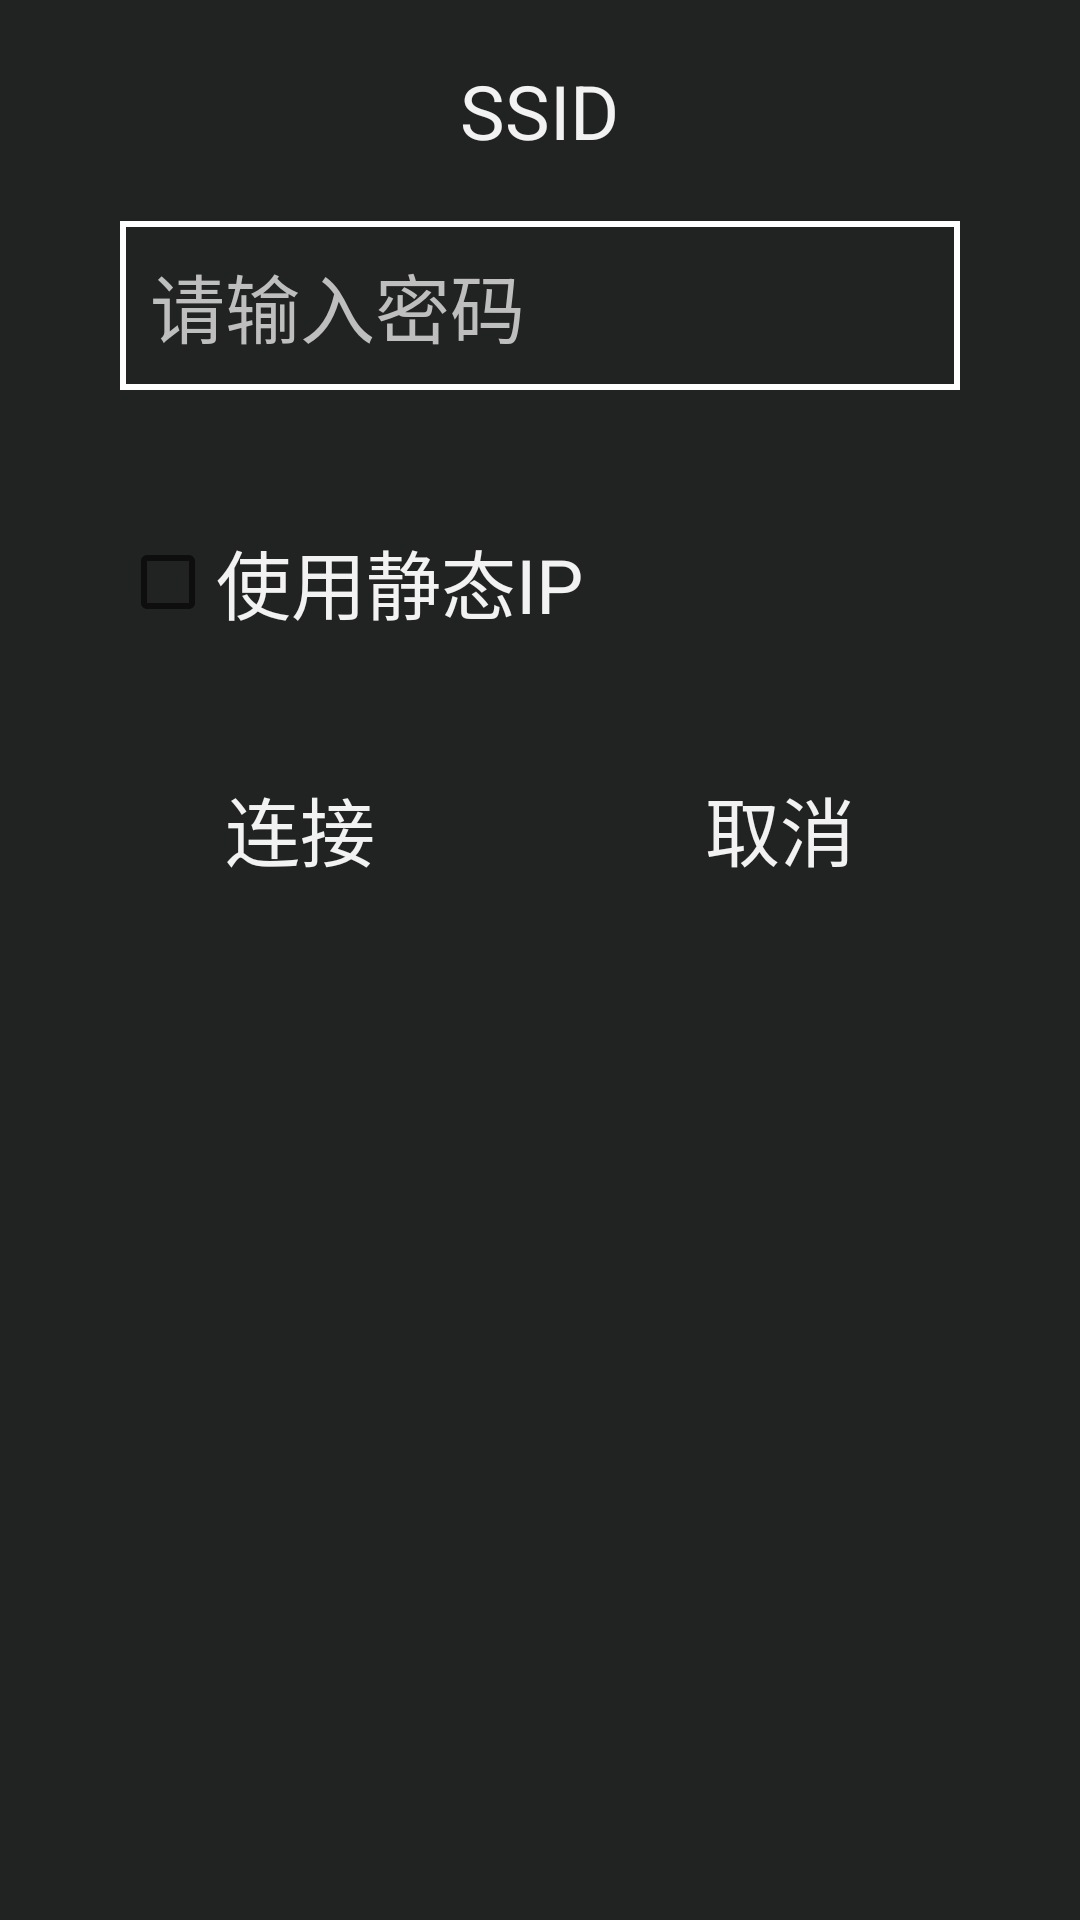

Layout XML and referenced resources for this Android screen:
<!-- AndroidManifest.xml: fallback theme Theme.MaterialComponents.DayNight.NoActionBar -->
<!-- res/layout/dialog_enter_password.xml -->
<?xml version="1.0" encoding="utf-8"?>
<LinearLayout xmlns:android="http://schemas.android.com/apk/res/android"
              android:layout_width="550dp"
              android:layout_height="wrap_content"
              android:background="@color/col_content_bg_x"
              android:orientation="vertical"
              android:padding="@dimen/ds_mid">

    <TextView
        android:id="@+id/id_wifi_ssid"
        android:layout_width="wrap_content"
        android:layout_height="wrap_content"
        android:layout_gravity="center_horizontal"
        android:text="SSID"
        android:textColor="@color/col_white"
        android:textSize="@dimen/ds_normal_text_size_little"/>

    <EditText
        android:id="@+id/id_et_wifi_password"
        android:layout_width="match_parent"
        android:layout_height="wrap_content"
        android:layout_margin="@dimen/ds_mid"
        android:background="@drawable/normal_et_bg_selector"
        android:inputType="text"
        android:ellipsize="start"
        android:hint="请输入密码"
        android:padding="@dimen/ds_little"
        android:singleLine="true"
        android:textColor="@color/col_white"
        android:textColorHint="@color/col_content_title"
        android:textCursorDrawable="@null"
        android:textSize="@dimen/ds_text_normal_size"/>

    <CheckBox
        android:id="@+id/id_cb_static_ip"
        android:text="使用静态IP"
        android:layout_width="wrap_content"
        android:layout_height="wrap_content"
        android:layout_margin="@dimen/ds_mid"
        android:textColor="@color/col_white"
        android:textSize="@dimen/ds_normal_text_size_little"/>

    <LinearLayout
        android:layout_width="match_parent"
        android:layout_height="wrap_content"
        android:orientation="horizontal">


        <Button
            android:id="@+id/id_wifi_connect"
            style="@style/BtStyle"
            android:layout_width="0dp"
            android:layout_height="wrap_content"
            android:layout_margin="@dimen/ds_little"
            android:layout_weight="1"
            android:text="连接"/>

        <Button
            android:id="@+id/id_wifi_cancel"
            style="@style/BtStyle"
            android:layout_width="0dp"
            android:layout_height="wrap_content"
            android:layout_margin="@dimen/ds_little"
            android:layout_weight="1"
            android:text="取消"/>

        <Button
            android:id="@+id/id_wifi_system"
            style="@style/BtStyle"
            android:layout_width="0dp"
            android:layout_height="wrap_content"
            android:layout_margin="@dimen/ds_little"
            android:layout_weight="1"
            android:text="系统设置"
            android:visibility="gone"/>
    </LinearLayout>

   <include layout="@layout/static_ip"/>

</LinearLayout>
<!-- res/layout/static_ip.xml (included above) -->
<?xml version="1.0" encoding="utf-8"?>
<LinearLayout
    android:id="@+id/id_layout_static_ip"
    xmlns:android="http://schemas.android.com/apk/res/android"
    android:layout_width="match_parent"
    android:layout_height="match_parent"
    android:orientation="vertical"
    android:visibility="gone"
    android:padding="@dimen/ds_mid">

    <LinearLayout
        android:layout_width="match_parent"
        android:layout_height="wrap_content"
        android:layout_marginTop="@dimen/ds_little"
        android:gravity="center_vertical"
        android:orientation="horizontal">

        <TextView
            style="@style/TextViewWifiTitle"
            android:text="IP 地址"/>

        <View
            android:layout_width="0dp"
            android:layout_height="1dp"
            android:layout_weight="1"
            />

        <com.zckj.ui.IPEditText
            android:id="@+id/id_ipet_ip"
            android:layout_width="@dimen/ds_ipeditview_width"
            android:layout_height="wrap_content"/>

    </LinearLayout>

    <LinearLayout
        android:layout_width="match_parent"
        android:layout_height="wrap_content"
        android:layout_marginTop="@dimen/ds_little"
        android:gravity="center_vertical"
        android:orientation="horizontal">

        <TextView
            style="@style/TextViewWifiTitle"
            android:text="网关"/>

        <View
            android:layout_width="0dp"
            android:layout_height="1dp"
            android:layout_weight="1"
            />

        <com.zckj.ui.IPEditText
            android:id="@+id/id_ipet_gateway"
            android:layout_width="@dimen/ds_ipeditview_width"
            android:layout_height="wrap_content"/>

    </LinearLayout>

    <LinearLayout
        android:layout_width="match_parent"
        android:layout_height="wrap_content"
        android:layout_marginTop="@dimen/ds_little"
        android:gravity="center_vertical"
        android:orientation="horizontal">

        <TextView
            style="@style/TextViewWifiTitle"
            android:text="DNS 1"/>

        <View
            android:layout_width="0dp"
            android:layout_height="1dp"
            android:layout_weight="1"
            />

        <com.zckj.ui.IPEditText
            android:id="@+id/id_ipet_dns1"
            android:layout_width="@dimen/ds_ipeditview_width"
            android:layout_height="wrap_content"/>

    </LinearLayout>

    <LinearLayout
        android:visibility="gone"
        android:layout_width="match_parent"
        android:layout_height="wrap_content"
        android:layout_marginTop="@dimen/ds_little"
        android:gravity="center_vertical"
        android:orientation="horizontal">

        <TextView
            style="@style/TextViewWifiTitle"
            android:text="DNS 2"/>

        <View
            android:layout_width="0dp"
            android:layout_height="1dp"
            android:layout_weight="1"
            />

        <com.zckj.ui.IPEditText
            android:id="@+id/id_ipet_dns2"
            android:layout_width="@dimen/ds_ipeditview_width"
            android:layout_height="wrap_content"/>
    </LinearLayout>

    <TextView
        android:visibility="gone"
        android:layout_width="wrap_content"
        android:layout_height="wrap_content"
        android:textColor="@color/col_menu_title"
        android:layout_margin="@dimen/ds_little"
        android:textSize="20sp"
        android:text="DNS全为0,表示不设置"/>
</LinearLayout>
<!-- resources referenced by this layout -->
<resources>
  <color name="col_content_bg_x">#212222</color>
  <color name="col_content_title">#bebebe</color>
  <color name="col_menu_title">#bebebe</color>
  <color name="col_white">#F2F2F2</color>
  <dimen name="ds_ipeditview_width">300dp</dimen>
  <dimen name="ds_little">10dp</dimen>
  <dimen name="ds_mid">20dp</dimen>
  <dimen name="ds_normal_text_size_little">25sp</dimen>
  <dimen name="ds_text_normal_size">25sp</dimen>
  <!-- drawable normal_et_bg_selector (drawable) -->
  <?xml version="1.0" encoding="utf-8"?>
  <selector xmlns:android="http://schemas.android.com/apk/res/android">
  
      <item android:state_focused="true">
          <shape>
              <stroke android:width="2dp" android:color="@color/col_view_press" />
          </shape>
      </item>
      <item android:state_focused="false">
          <shape>
              <stroke android:width="2dp" android:color="@color/col_text" />
          </shape>
      </item>
  
  </selector>
  <style name="BtStyle">
          <item name="android:textSize">@dimen/ds_normal_text_size_little</item>
          <item name="android:textColor">@drawable/text_col_selector</item>
          <item name="android:padding">@dimen/ds_little</item>
          <item name="android:background">@drawable/normal_bt_selector</item>
      </style>
  <style name="TextViewWifiTitle">
          <item name="android:layout_width">wrap_content</item>
          <item name="android:layout_height">wrap_content</item>
          <item name="android:textColor">@color/col_menu_title</item>
          <item name="android:textSize">@dimen/ds_normal_text_size</item>
      </style>
  <color name="col_view_press">#037ea8</color>
  <color name="col_text">#ffffff</color>
  <!-- drawable text_col_selector (drawable) -->
  <?xml version="1.0" encoding="utf-8"?>
  <selector xmlns:android="http://schemas.android.com/apk/res/android" >
      <item android:state_enabled="true" android:color="@color/col_white"/>
  	<item android:state_enabled="false" android:color="#5a5a5a"/>
  </selector>
  <!-- drawable normal_bt_selector (drawable) -->
  <?xml version="1.0" encoding="utf-8"?>
  <selector xmlns:android="http://schemas.android.com/apk/res/android">
  
      <item android:state_pressed="true"><shape>
              <corners android:radius="3dp"></corners>
  
              <solid android:color="@color/col_view_press" />
          </shape></item>
      <item android:state_focused="true"><shape>
              <corners android:radius="3dp"></corners>
  
              <stroke android:width="2dp" android:color="@color/col_view_press"></stroke>
  
              <solid android:color="@color/col_view_focus" />
          </shape></item>
      <item android:state_pressed="false"><shape>
              <corners android:radius="3dp"></corners>
  
              <solid android:color="@color/col_tran" />
          </shape></item>
   
  
  </selector>
  <dimen name="ds_normal_text_size">40sp</dimen>
  <color name="col_view_focus">#274e5d</color>
  <color name="col_tran">#00000000</color>
</resources>
